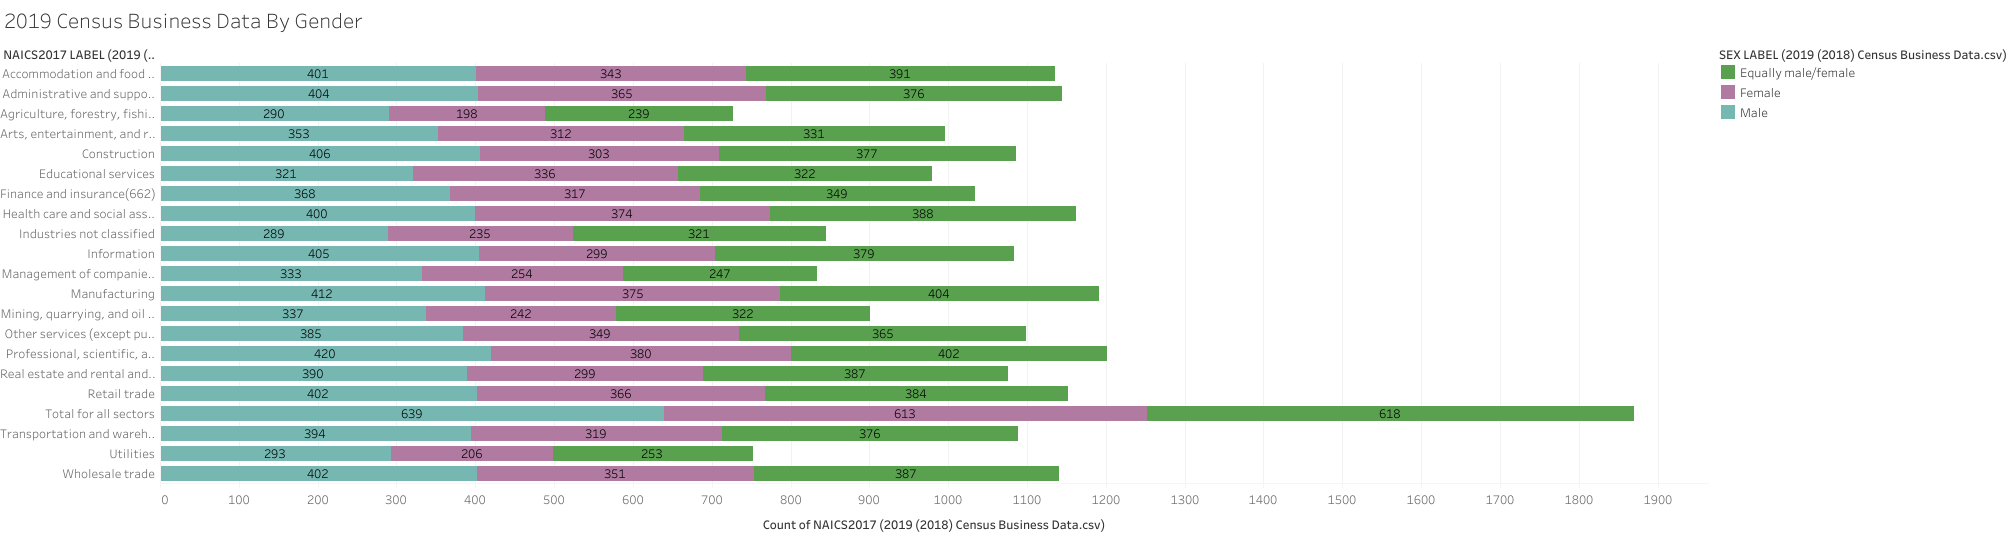

Source data for this figure (header and first rows):
NAICS2017 LABEL (2019 (2018) Census Busi…, SEX LABEL (2019 (2018) Census Business D…, Count of NAICS2017 (2019 (2018) Census B…
Wholesale trade, Male, 402
Utilities, Male, 293
Transportation and warehousing(661), Male, 394
Total for all sectors, Male, 639
Retail trade, Male, 402
Real estate and rental and leasing, Male, 390
Professional, scientific, and technical …, Male, 420
Other services (except public administra…, Male, 385
Mining, quarrying, and oil and gas extra…, Male, 337
Manufacturing, Male, 412
Management of companies and enterprises, Male, 333
Information, Male, 405
Industries not classified, Male, 289
Health care and social assistance, Male, 400
Finance and insurance(662), Male, 368
Educational services, Male, 321
Construction, Male, 406
Arts, entertainment, and recreation, Male, 353
Agriculture, forestry, fishing and hunti…, Male, 290
Administrative and support and waste man…, Male, 404
Accommodation and food services, Male, 401
Wholesale trade, Female, 351
Utilities, Female, 206
Transportation and warehousing(661), Female, 319
Total for all sectors, Female, 613
Retail trade, Female, 366
Real estate and rental and leasing, Female, 299
Professional, scientific, and technical …, Female, 380
Other services (except public administra…, Female, 349
Mining, quarrying, and oil and gas extra…, Female, 242
Manufacturing, Female, 375
Management of companies and enterprises, Female, 254
Information, Female, 299
Industries not classified, Female, 235
Health care and social assistance, Female, 374
Finance and insurance(662), Female, 317
Educational services, Female, 336
Construction, Female, 303
Arts, entertainment, and recreation, Female, 312
Agriculture, forestry, fishing and hunti…, Female, 198
Administrative and support and waste man…, Female, 365
Accommodation and food services, Female, 343
Wholesale trade, Equally male/female, 387
Utilities, Equally male/female, 253
Transportation and warehousing(661), Equally male/female, 376
Total for all sectors, Equally male/female, 618
Retail trade, Equally male/female, 384
Real estate and rental and leasing, Equally male/female, 387
Professional, scientific, and technical …, Equally male/female, 402
Other services (except public administra…, Equally male/female, 365
Mining, quarrying, and oil and gas extra…, Equally male/female, 322
Manufacturing, Equally male/female, 404
Management of companies and enterprises, Equally male/female, 247
Information, Equally male/female, 379
Industries not classified, Equally male/female, 321
Health care and social assistance, Equally male/female, 388
Finance and insurance(662), Equally male/female, 349
Educational services, Equally male/female, 322
Construction, Equally male/female, 377
Arts, entertainment, and recreation, Equally male/female, 331
... 3 more rows
